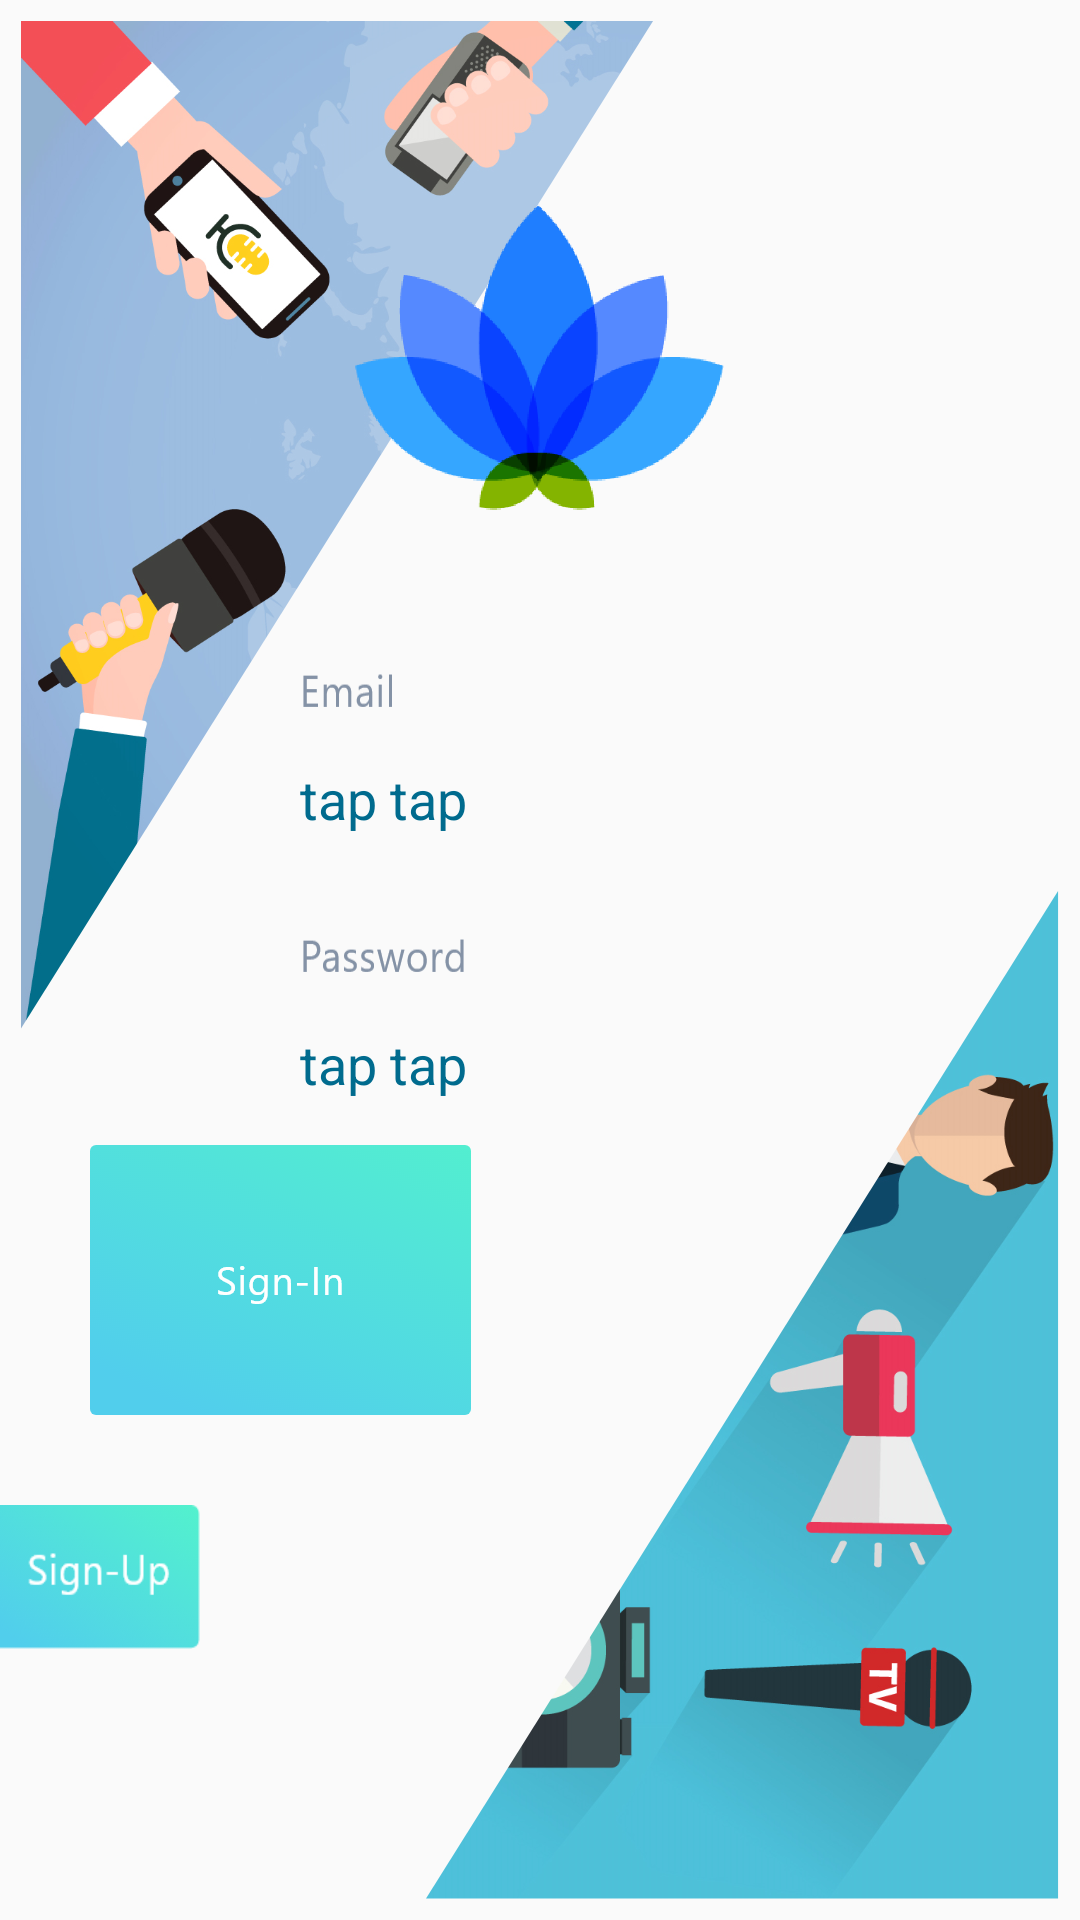

Android layout source for this screen:
<!-- AndroidManifest.xml: application theme AppTheme -->
<!-- res/layout/activity_signin.xml -->
<?xml version="1.0" encoding="utf-8"?>
<RelativeLayout
    xmlns:android="http://schemas.android.com/apk/res/android"
    xmlns:app="http://schemas.android.com/apk/res-auto"
    xmlns:tools="http://schemas.android.com/tools"
    android:layout_width="match_parent"
    android:layout_height="match_parent"
    tools:context=".signin">

    <ImageView
        android:layout_width="wrap_content"
        android:layout_height="wrap_content"
        android:layout_alignParentTop="true"
        android:layout_marginLeft="7dp"
        android:layout_marginTop="7dp"
        android:src="@drawable/loginup"

        />

    <ImageView
        android:layout_width="123dp"
        android:layout_height="102dp"
        android:layout_alignParentTop="true"
        android:layout_centerHorizontal="true"
        android:layout_marginTop="68dp"

        android:id="@+id/applogo"
        android:src="@drawable/ourlogo"/>

    <TextView
    android:layout_width="wrap_content"
    android:layout_height="wrap_content"
        android:background="@drawable/username"
        android:layout_below="@+id/applogo"
        android:id="@+id/useremail"
        android:layout_marginLeft="100dp"
        android:layout_marginTop="50dp"/>

    <EditText
        android:id="@+id/emailtext"
        android:layout_width="match_parent"
        android:layout_marginRight="30dp"
        android:layout_height="wrap_content"
        android:hint="tap tap"
        android:background="@android:color/transparent"
        android:layout_marginTop="15dp"
        android:layout_marginLeft="100dp"
       android:layout_below="@+id/useremail"
        android:ems="10"
        android:inputType="textEmailAddress"

        />

    <TextView
        android:layout_width="wrap_content"
        android:layout_height="wrap_content"
        android:background="@drawable/passowrd"
        android:layout_below="@+id/emailtext"
        android:id="@+id/userpass"
        android:layout_marginLeft="100dp"
        android:layout_marginTop="30dp"/>


    <EditText
        android:id="@+id/passwordtext"
        android:layout_width="match_parent"
        android:layout_marginRight="80dp"
        android:layout_height="wrap_content"
        android:background="@android:color/transparent"
        android:layout_below="@+id/userpass"
        android:layout_marginTop="15dp"
        android:ems="10"
        android:hint="tap tap"
        android:layout_marginLeft="100dp"
        android:inputType="textPassword" />
    <Button
        android:layout_width="wrap_content"
        android:layout_height="wrap_content"
        android:background="@drawable/signin"
        android:id="@+id/signin"
        android:layout_marginTop="15dp"
        android:layout_marginLeft="30dp"
        android:layout_below="@+id/passwordtext"/>
    <Button
        android:layout_width="wrap_content"
        android:layout_height="wrap_content"
        android:background="@drawable/signup"
        android:id="@+id/signuofromin"
        android:layout_alignParentLeft="true"
        android:layout_marginLeft="-15dp"
        android:layout_marginTop="30dp"
        android:layout_below="@+id/signin"/>

   <ImageView
       android:layout_width="wrap_content"
       android:layout_height="wrap_content"
       android:src="@drawable/login_down"
       android:layout_alignParentBottom="true"
       android:layout_alignParentRight="true"
       android:layout_marginBottom="7dp"
       android:layout_marginRight="7dp"
       />


</RelativeLayout>
<!-- resources referenced by this layout -->
<resources>
  <!-- drawable login_down: png bitmap (drawable-hdpi, 42100 bytes) -->
  <!-- drawable loginup: png bitmap (drawable-hdpi, 52066 bytes) -->
  <!-- drawable ourlogo: png bitmap (drawable, 17854 bytes) -->
  <!-- drawable passowrd: png bitmap (drawable-hdpi, 1472 bytes) -->
  <!-- drawable signin: png bitmap (drawable-hdpi, 4795 bytes) -->
  <!-- drawable signup: png bitmap (drawable-hdpi, 2441 bytes) -->
  <!-- drawable username: png bitmap (drawable-hdpi, 648 bytes) -->
  <style name="AppTheme" parent="Theme.AppCompat.Light.NoActionBar">
          
          <item name="colorPrimary">@color/colorPrimary</item>
          <item name="colorPrimaryDark">@color/colorPrimaryDark</item>
          <item name="colorAccent">@color/colorAccent</item>
          <item name="android:textColorHint">@color/pinky</item>
      </style>
  <color name="colorPrimary">#3F51B5</color>
  <color name="colorPrimaryDark">#303F9F</color>
  <color name="colorAccent">#FF4081</color>
  <color name="pinky">#006B8E</color>
</resources>
